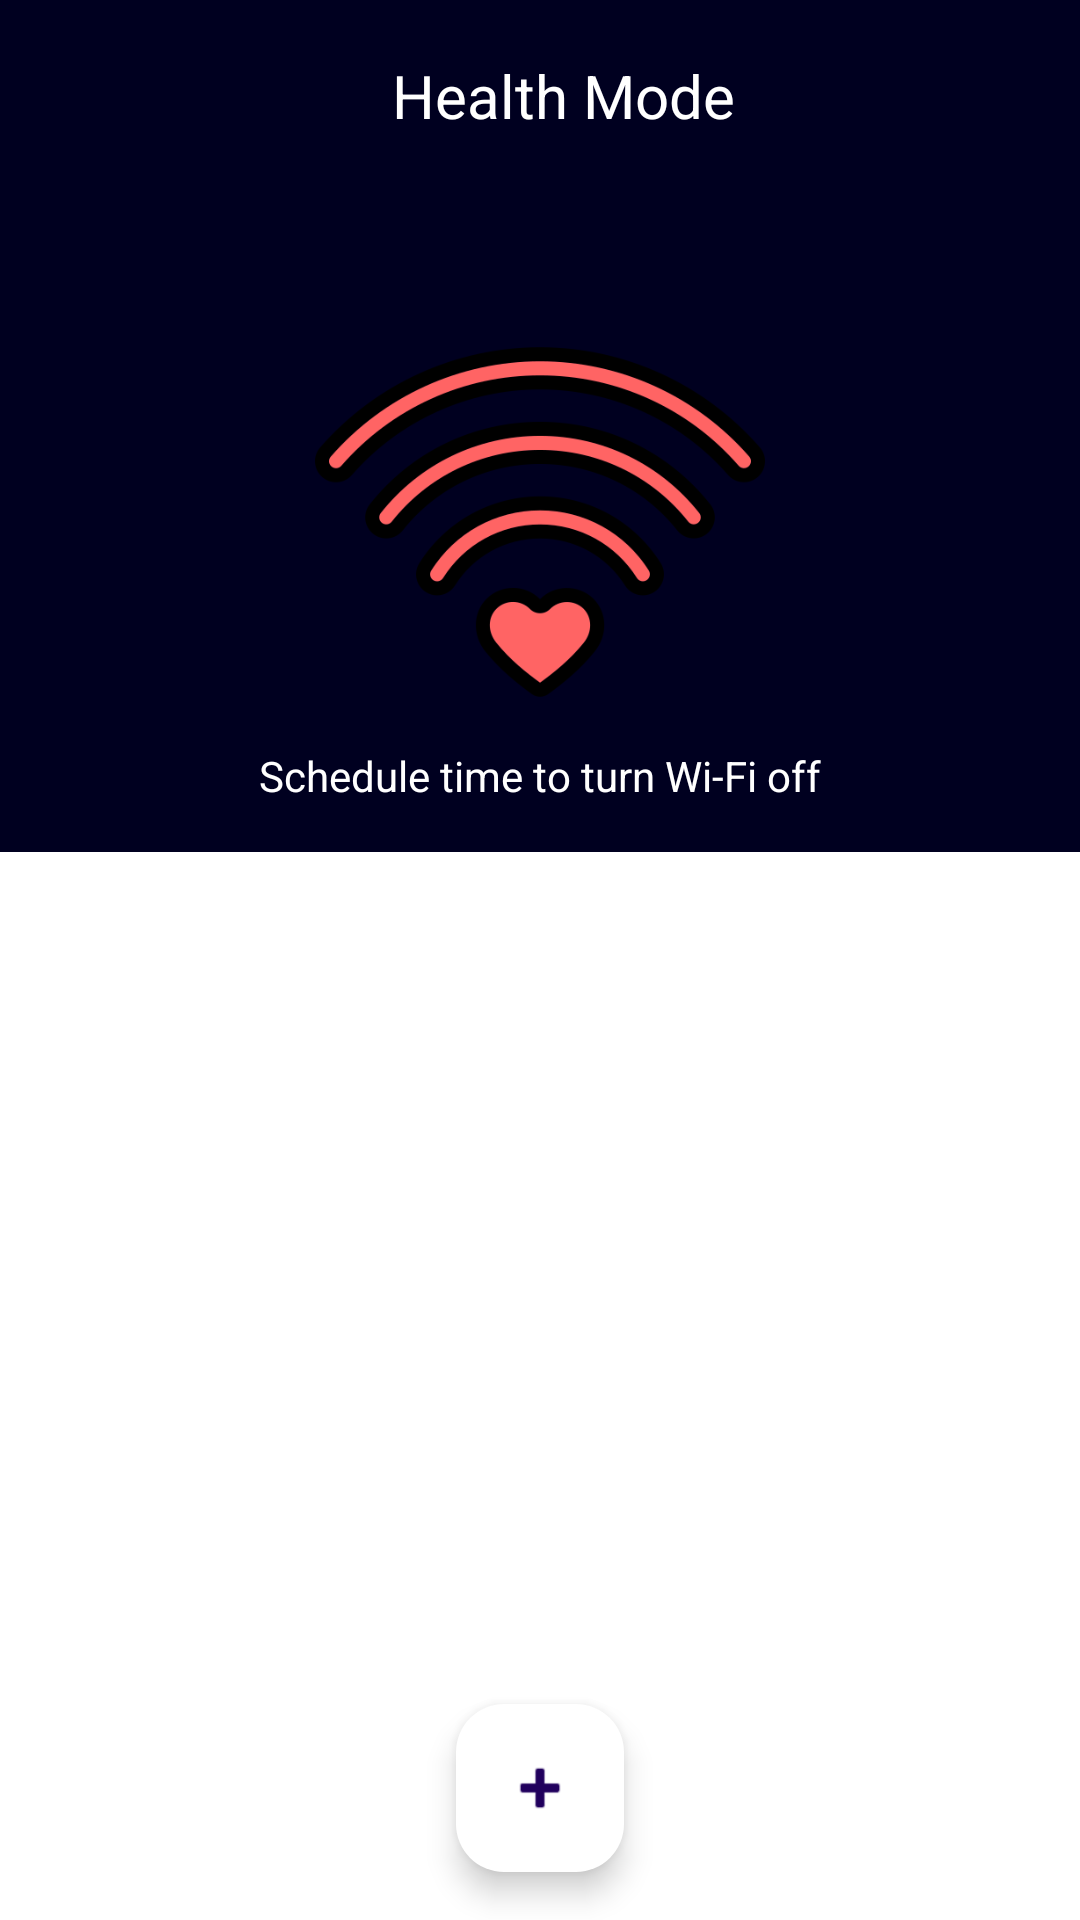

This screen was rendered from an Android layout file. Write that file and the resources it references.
<!-- AndroidManifest.xml: application theme Theme.WiFiManager -->
<!-- res/layout/activity_health_mode.xml -->
<?xml version="1.0" encoding="utf-8"?>
<LinearLayout xmlns:android="http://schemas.android.com/apk/res/android"
    xmlns:app="http://schemas.android.com/apk/res-auto"
    android:id="@+id/main"
    android:layout_width="match_parent"
    android:layout_height="match_parent"
    android:background="@color/white"
    android:orientation="vertical">

    
    <androidx.appcompat.widget.Toolbar
        android:id="@+id/toolbar"
        android:layout_width="match_parent"
        android:layout_height="?attr/actionBarSize"
        android:background="@color/topColor"
        android:elevation="4dp">

        <RelativeLayout
            android:layout_width="match_parent"
            android:layout_height="match_parent">

            <ImageButton
                android:id="@+id/back_button"
                android:layout_width="wrap_content"
                android:layout_height="wrap_content"
                android:layout_alignParentStart="true"
                android:layout_centerVertical="true"
                android:background="?attr/selectableItemBackgroundBorderless"
                android:contentDescription="Back"
                android:src="@drawable/left" />

            <TextView
                android:layout_width="wrap_content"
                android:layout_height="wrap_content"
                android:layout_centerInParent="true"
                android:text="Health Mode"
                android:textColor="@color/white"
                android:textSize="20sp" />
        </RelativeLayout>
    </androidx.appcompat.widget.Toolbar>

    
    <FrameLayout
        android:layout_width="match_parent"
        android:layout_height="220dp"
        android:background="@color/topColor">

        <ImageView
            android:layout_width="150dp"
            android:layout_height="150dp"
            android:layout_gravity="center"
            android:src="@drawable/wifiheart" />

        <TextView
            android:layout_width="wrap_content"
            android:layout_height="wrap_content"
            android:layout_gravity="bottom|center_horizontal"
            android:layout_marginBottom="16dp"
            android:text="Schedule time to turn Wi-Fi off"
            android:textColor="@color/white" />
    </FrameLayout>

    
    <ScrollView
        android:layout_width="match_parent"
        android:layout_height="0dp"
        android:layout_weight="1"
        android:padding="0dp">

        <LinearLayout
            android:id="@+id/schedules_container"
            android:layout_width="match_parent"
            android:layout_height="wrap_content"
            android:orientation="vertical" />
    </ScrollView>

    
    <com.google.android.material.floatingactionbutton.FloatingActionButton
        android:id="@+id/add_schedule_fab"
        android:layout_width="wrap_content"
        android:layout_height="wrap_content"
        android:layout_gravity="bottom|center_horizontal"
        android:layout_margin="16dp"
        app:backgroundTint="@color/white"
        app:srcCompat="@android:drawable/ic_input_add" />
</LinearLayout>
<!-- resources referenced by this layout -->
<resources>
  <color name="topColor">#000020</color>
  <color name="white">#FFFFFFFF</color>
  <!-- drawable wifiheart: png bitmap (drawable, 37923 bytes) -->
  <style name="Theme.WiFiManager" parent="Base.Theme.WiFiManager" />
  <style name="Base.Theme.WiFiManager" parent="Theme.Material3.Light.NoActionBar">
          
          <item name="colorPrimary">@color/topColor</item>
          <item name="android:forceDarkAllowed" tools:ignore="NewApi">false</item> 
      </style>
</resources>
